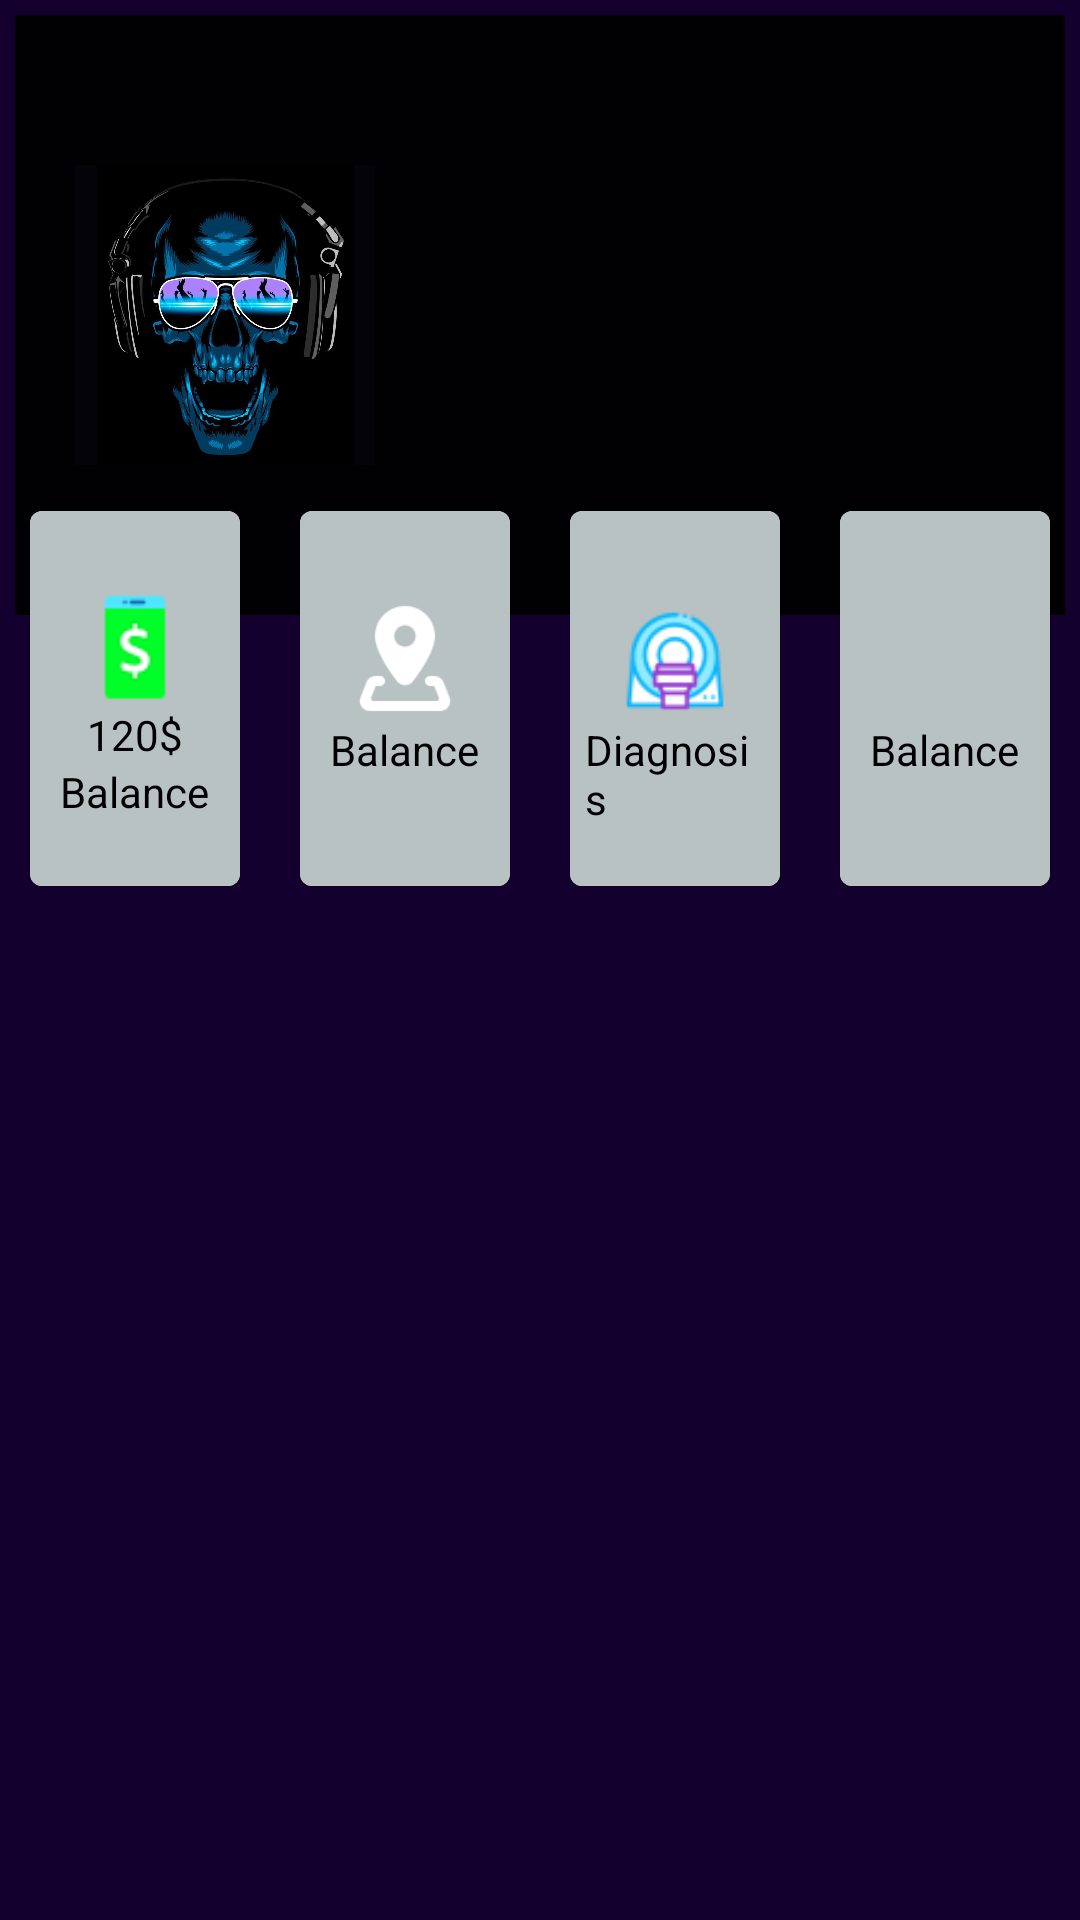

Android layout source for this screen:
<!-- AndroidManifest.xml: application theme Theme.HealthAtHand -->
<!-- res/layout/activity_user_profile.xml -->
<?xml version="1.0" encoding="utf-8"?>
<LinearLayout xmlns:android="http://schemas.android.com/apk/res/android"
    xmlns:app="http://schemas.android.com/apk/res-auto"
    xmlns:tools="http://schemas.android.com/tools"
    android:layout_width="match_parent"
    android:layout_height="match_parent"
    tools:context=".UserProfile"
    android:background="#14002E"
    android:orientation="vertical">


    <RelativeLayout
        android:layout_width="match_parent"
        android:layout_height="200dp"
        android:layout_margin="5dp"
        android:background="#F3000000">

        <ImageView
            android:id="@+id/dp"
            android:layout_width="100dp"
            android:layout_height="100dp"
            android:layout_centerVertical="true"
            android:src="@drawable/profile2"
            android:layout_margin="20dp"></ImageView>


        <TextView
            android:id="@+id/user_name"
            android:layout_width="wrap_content"
            android:layout_height="wrap_content"
            android:layout_centerVertical="true"
            android:includeFontPadding="false"
            android:textColor="#FF9800"
            android:fontFamily="@font/bangers"
            android:textSize="30sp"
            android:layout_toRightOf="@+id/dp"></TextView>

        <TextView
            android:layout_width="wrap_content"
            android:layout_height="wrap_content"
            android:textColor="@color/white"
            android:textSize="20sp"
            android:layout_below="@+id/user_name"
            android:layout_toRightOf="@+id/dp"></TextView>

    </RelativeLayout>

    <LinearLayout
        android:layout_width="match_parent"
        android:layout_height="wrap_content"
        android:layout_marginTop="-50dp">

        <com.google.android.material.card.MaterialCardView
            android:layout_width="0dp"
            android:layout_height="125dp"
            android:layout_weight="1"
            android:layout_margin="10dp">
            
            <RelativeLayout
                android:layout_width="match_parent"
                android:layout_height="match_parent"
                android:padding="5dp"
                android:background="#B8C2C3">

                <ImageView
                    android:id="@+id/pic"
                    android:layout_marginTop="20dp"
                    android:layout_width="40dp"
                    android:layout_height="40dp"
                    android:src="@drawable/payment"
                    android:layout_centerHorizontal="true"/>

                <TextView
                    android:id="@+id/payment_info"
                    android:layout_width="wrap_content"
                    android:layout_height="wrap_content"
                    android:layout_centerHorizontal="true"
                    android:layout_below="@+id/pic"
                    android:textColor="@color/black"
                    android:text="120$"/>

                <TextView
                    android:id="@+id/payment_desc"
                    android:layout_width="wrap_content"
                    android:layout_height="wrap_content"
                    android:layout_centerHorizontal="true"
                    android:textColor="@color/black"
                    android:text="Balance"
                    android:layout_below="@+id/payment_info"/>
                
                
            </RelativeLayout>
            
        </com.google.android.material.card.MaterialCardView>


        <com.google.android.material.card.MaterialCardView
        android:layout_width="0dp"
        android:layout_height="125dp"
        android:layout_weight="1"
        android:layout_margin="10dp"
        >

        <RelativeLayout
            android:layout_width="match_parent"
            android:layout_height="match_parent"
            android:padding="5dp"
            android:background="#B8C2C3"
            >

            <ImageView
                android:id="@+id/location_desc"
                android:layout_width="40dp"
                android:layout_height="40dp"
                android:src="@drawable/address"
                android:layout_marginTop="25dp"
                android:layout_centerHorizontal="true"/>

            <TextView
                android:layout_width="wrap_content"
                android:layout_height="wrap_content"
                android:layout_below="@+id/location_desc"
                android:layout_centerHorizontal="true"
                android:textColor="@color/black"
                android:text="Balance"/>


        </RelativeLayout>

    </com.google.android.material.card.MaterialCardView>

        <com.google.android.material.card.MaterialCardView
            android:layout_width="0dp"
            android:layout_height="125dp"
            android:layout_weight="1"
            android:layout_margin="10dp"
            >

            <RelativeLayout
                android:layout_width="match_parent"
                android:layout_height="match_parent"
                android:padding="5dp"
                android:background="#B8C2C3"
                >

                <ImageView
                    android:id="@+id/diag_desc"
                    android:layout_width="40dp"
                    android:layout_height="40dp"
                    android:src="@drawable/apparatus"
                    android:layout_marginTop="25dp"
                    android:layout_centerHorizontal="true"/>

                <TextView
                    android:layout_width="wrap_content"
                    android:layout_height="wrap_content"
                    android:layout_below="@+id/diag_desc"
                    android:layout_centerHorizontal="true"
                    android:textColor="@color/black"
                    android:text="Diagnosis"/>


            </RelativeLayout>

        </com.google.android.material.card.MaterialCardView>

        <com.google.android.material.card.MaterialCardView
            android:layout_width="0dp"
            android:layout_height="125dp"
            android:layout_weight="1"
            android:layout_margin="10dp"
            >

            <RelativeLayout
                android:layout_width="match_parent"
                android:layout_height="match_parent"
                android:padding="5dp"
                android:background="#B8C2C3"
                >

                <ImageView
                    android:id="@+id/med_desc"
                    android:layout_width="40dp"
                    android:layout_height="40dp"
                    android:src="@drawable/history"
                    android:layout_marginTop="25dp"
                    android:layout_centerHorizontal="true"/>

                <TextView
                    android:layout_width="wrap_content"
                    android:layout_height="wrap_content"
                    android:layout_below="@+id/med_desc"
                    android:layout_centerHorizontal="true"
                    android:textColor="@color/black"
                    android:text="Balance"/>


            </RelativeLayout>

        </com.google.android.material.card.MaterialCardView>






    </LinearLayout>

</LinearLayout>
<!-- resources referenced by this layout -->
<resources>
  <!-- drawable address: png bitmap (drawable, 1387 bytes) -->
  <!-- drawable apparatus: png bitmap (drawable, 2268 bytes) -->
  <!-- drawable payment: png bitmap (drawable, 841 bytes) -->
  <!-- drawable profile2: jpg bitmap (drawable, 167780 bytes) -->
  <style name="Theme.HealthAtHand" parent="Theme.MaterialComponents.Light.NoActionBar">
          
          <item name="colorPrimary">@color/purple_500</item>
          <item name="colorPrimaryVariant">@color/purple_700</item>
          <item name="colorOnPrimary">@color/white</item>
          
          <item name="colorSecondary">@color/teal_200</item>
          <item name="colorSecondaryVariant">@color/teal_700</item>
          <item name="colorOnSecondary">@color/black</item>
          
          <item name="android:statusBarColor">?attr/colorPrimaryVariant</item>
          
          <item name="android:windowContentTransitions">true</item>
  
  
      </style>
  <!-- not gathered from this repository: default colours our renderer supplied (Android Studio template values) -->
  <color name="purple_500">#FF6200EE</color>
  <color name="purple_700">#FF3700B3</color>
  <color name="teal_200">#FF03DAC5</color>
  <color name="teal_700">#FF018786</color>
  <color name="black">#FF000000</color>
  <color name="white">#FFFFFFFF</color>
</resources>
